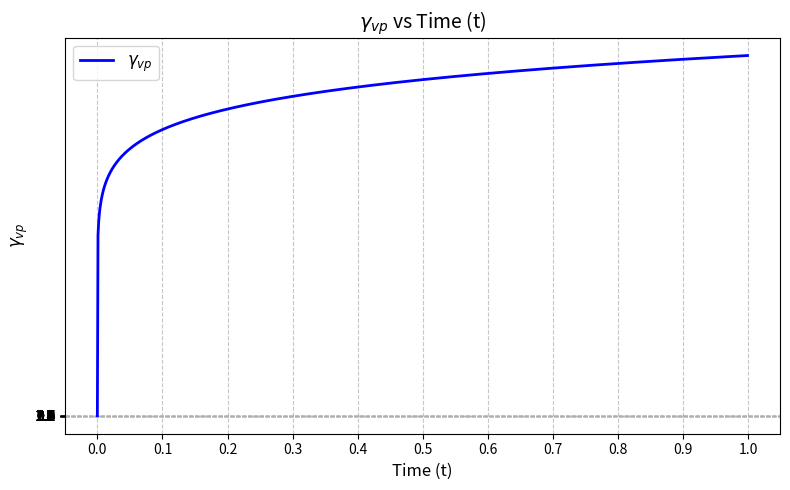

Generate this figure with matplotlib:
import numpy as np
import matplotlib.pyplot as plt
import csv

def calculate_gamma_vp(t, A_r=1, T_r=289, T=289, q=2e6, A_2=1, alpha=0.1, beta=1.48):
    """Calculate the analytical solution for gamma_vp"""
    exponent = A_r * ((1 / T_r) - (1 / T))
    numerator = alpha * np.exp(exponent)
    denominator = alpha
    first_term = (numerator / denominator) ** alpha
    second_term = (q / A_2) ** beta
    return first_term * second_term * (t ** alpha)

# Time range from 0 to 1 with step 0.1
t_values = np.arange(0, 1.0, 0.001)

# Calculate gamma_vp for each time point
gamma_vp_values = [calculate_gamma_vp(t) for t in t_values]

# --- Save to CSV ---
with open('Lemaitre.csv', 'w', newline='') as csvfile:
    writer = csv.writer(csvfile)
    writer.writerow(['Time (t)', 'Gamma_vp'])
    for t, gamma in zip(t_values, gamma_vp_values):
        writer.writerow([t, gamma])

# --- Create Plot ---
plt.figure(figsize=(8, 5))
plt.plot(t_values, gamma_vp_values, 'b-', linewidth=2)
plt.legend([r'$\gamma_{vp}$'], loc='upper left', fontsize=12)
plt.title(r'$\gamma_{vp}$ vs Time (t)', fontsize=14)
plt.xlabel('Time (t)', fontsize=12)
plt.ylabel(r'$\gamma_{vp}$', fontsize=12)
plt.grid(True, linestyle='--', alpha=0.7)
plt.xticks(np.arange(0, 1.1, 0.1))
plt.yticks(np.arange(0, 3.1, 0.1))
plt.tight_layout()

# Save and show plot
plt.savefig('gamma_vp_plot.png', dpi=300)
plt.show()

print("Results saved to:")
print("- CSV file: 'Lemaitre.csv'")
print("- Plot: 'gamma_vp_plot.png'")
